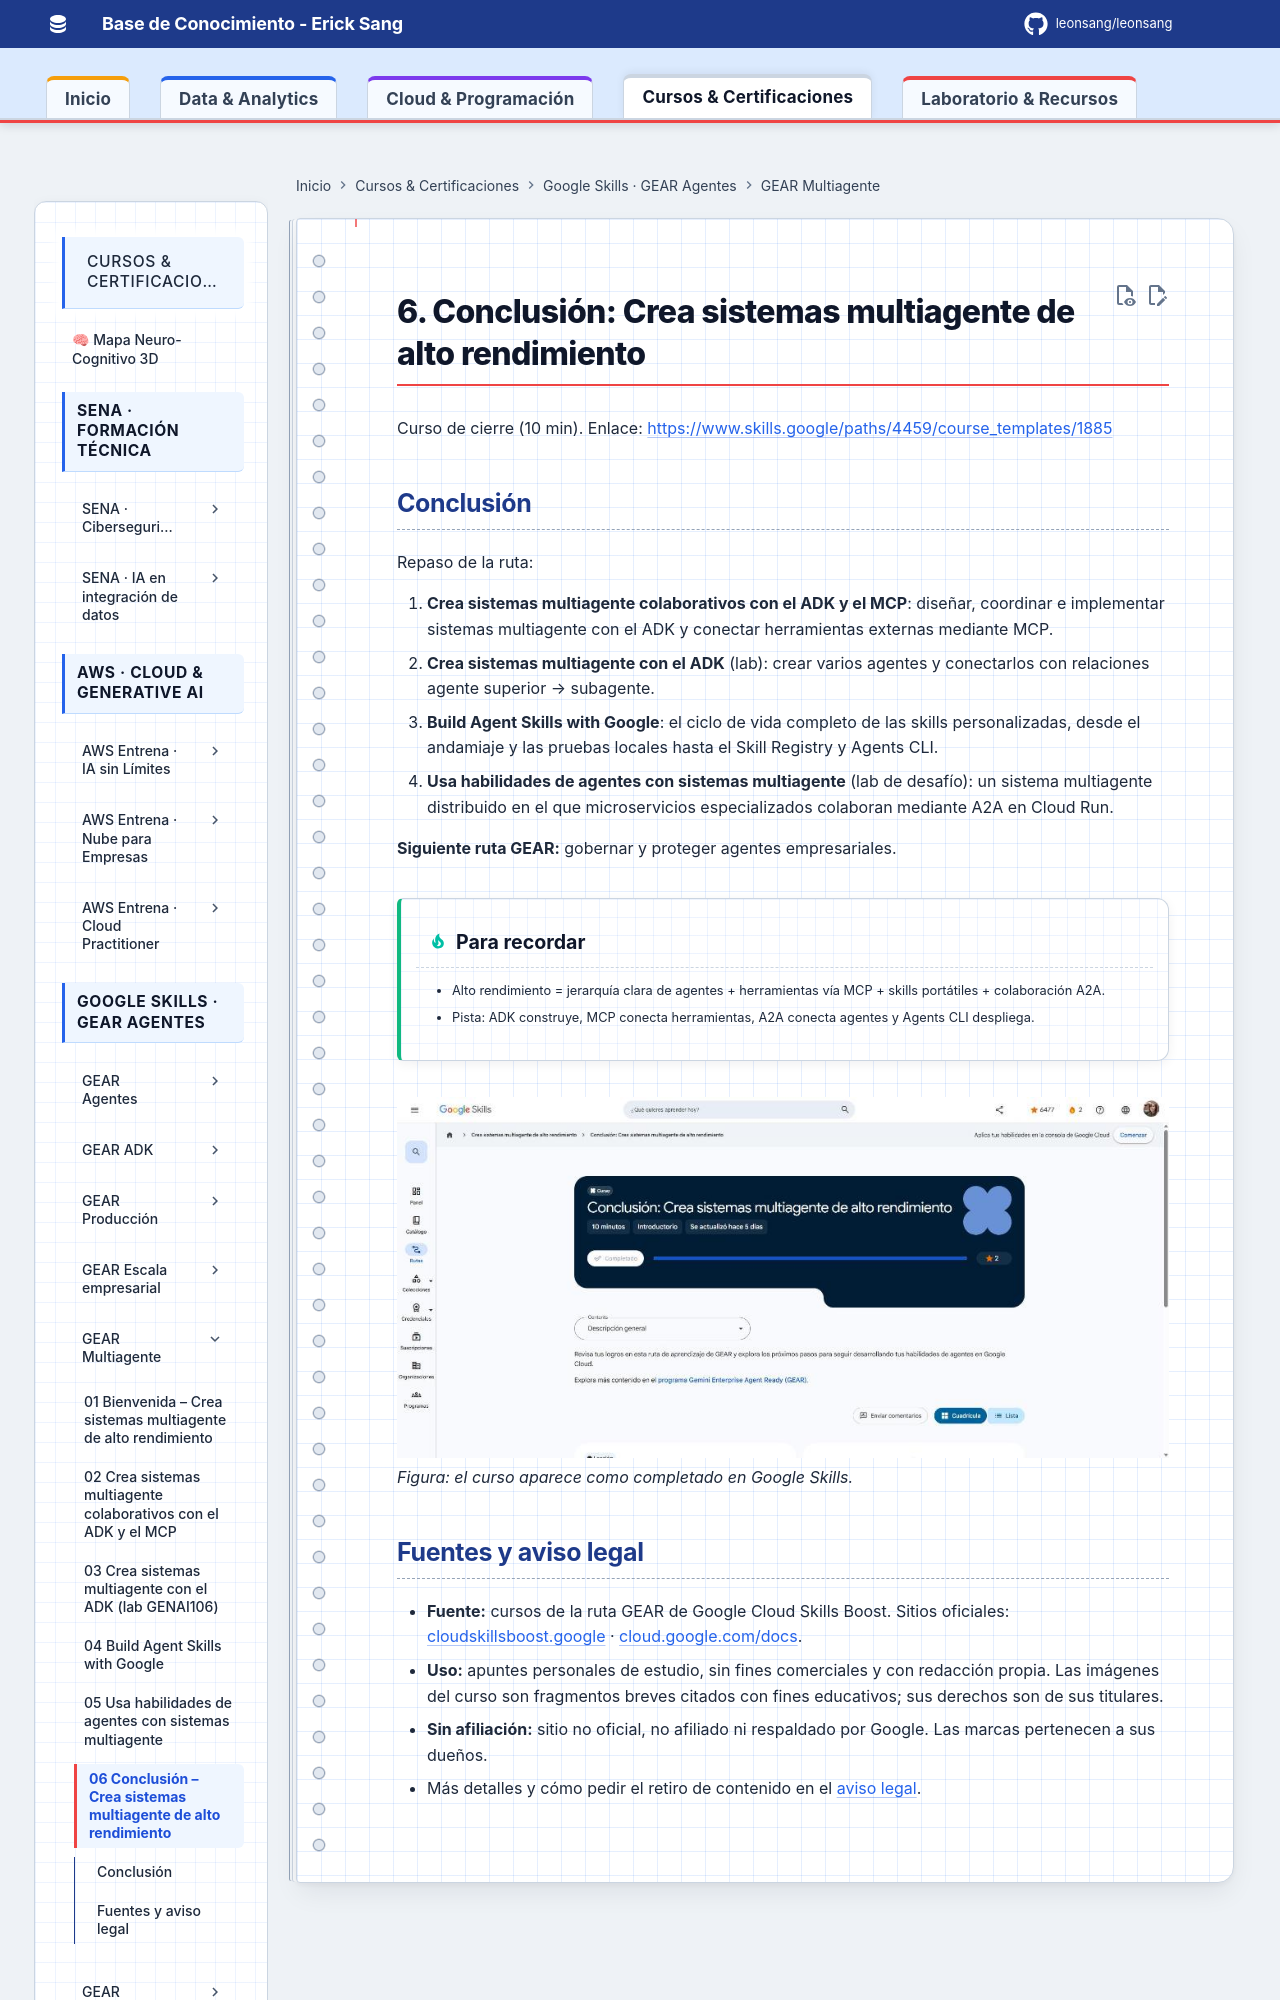

repository: Leonsang/Leonsang · page: cursos/google-gear-multiagente/06-conclusion/index.html · generator: mkdocs

# 6. Conclusión: Crea sistemas multiagente de alto rendimiento

Curso de cierre (10 min). Enlace: <https://www.skills.google/paths/4459/course_templates/1885>

## Conclusión

Repaso de la ruta:

1. **Crea sistemas multiagente colaborativos con el ADK y el MCP**: diseñar, coordinar e implementar sistemas multiagente con el ADK y conectar herramientas externas mediante MCP.
2. **Crea sistemas multiagente con el ADK** (lab): crear varios agentes y conectarlos con relaciones agente superior → subagente.
3. **Build Agent Skills with Google**: el ciclo de vida completo de las skills personalizadas, desde el andamiaje y las pruebas locales hasta el Skill Regis
